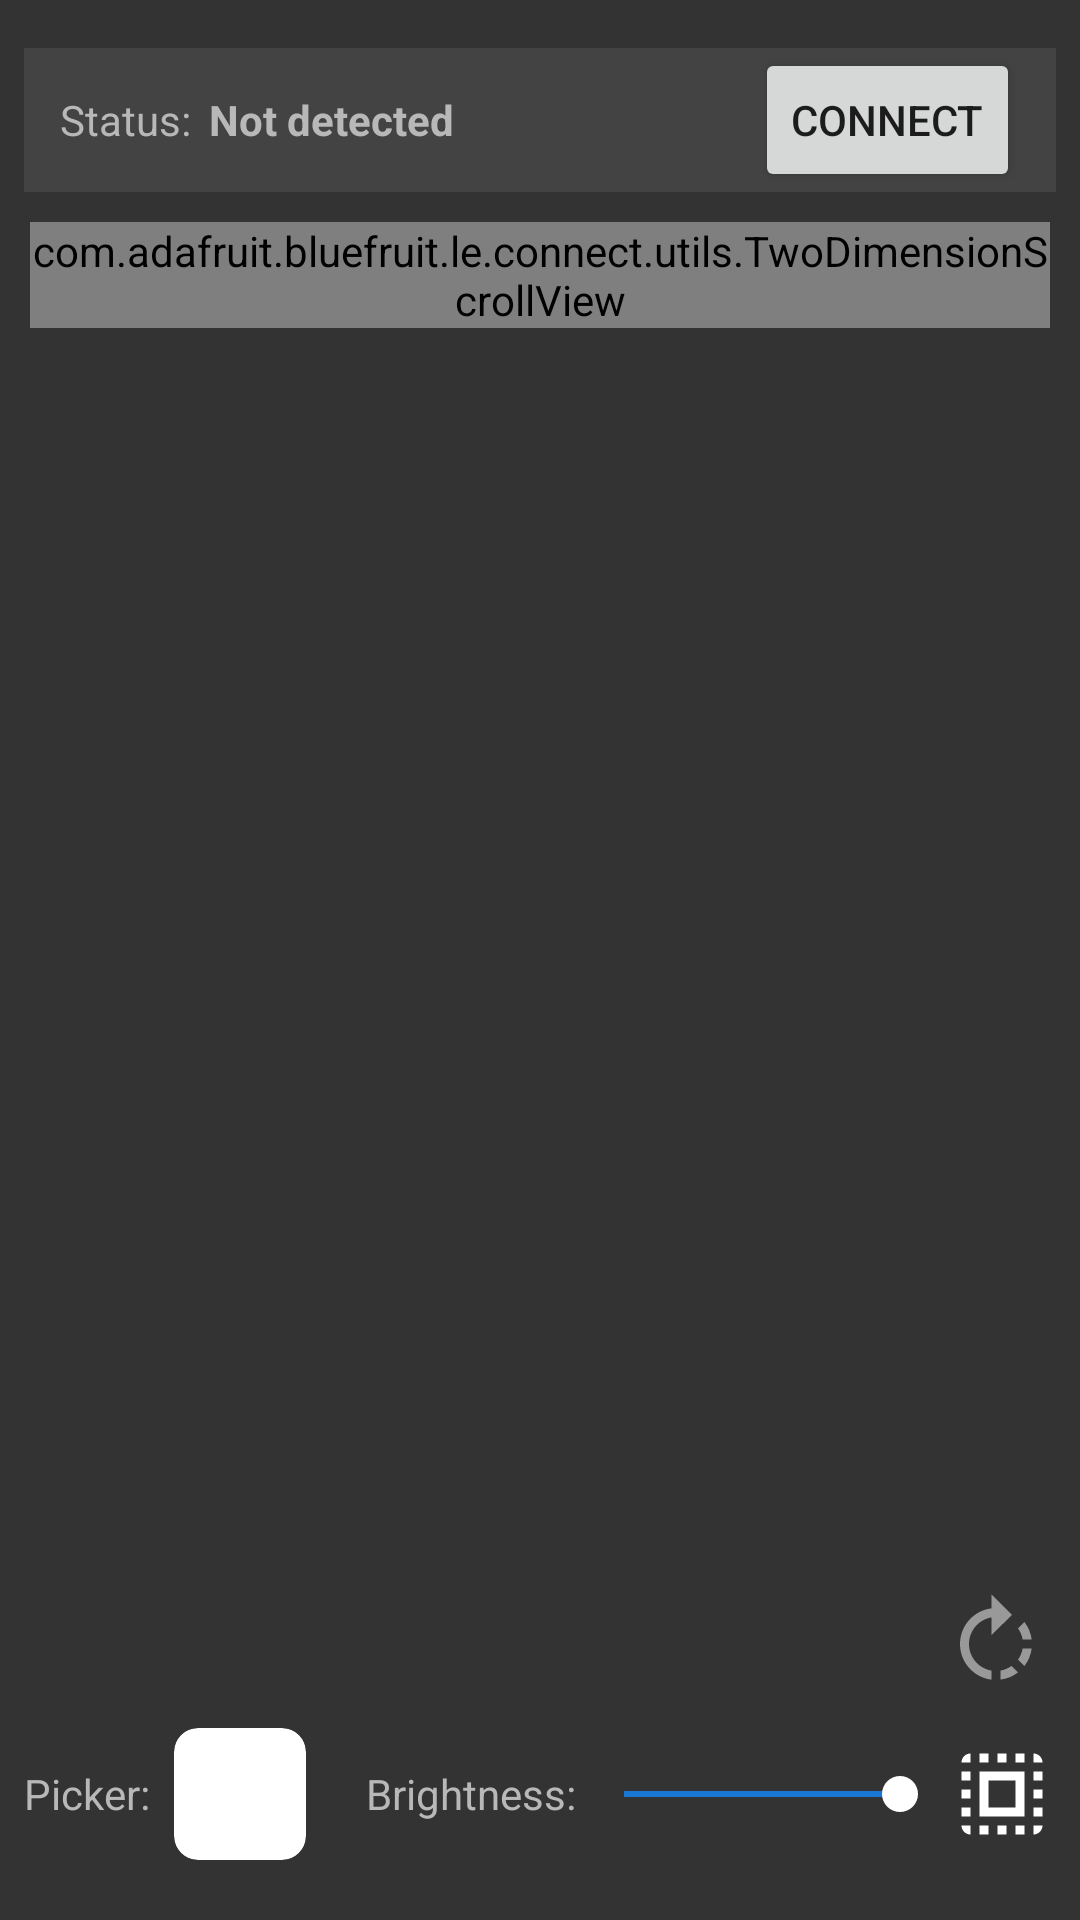

The Android layout XML behind this screen, and the referenced resources:
<!-- AndroidManifest.xml: application theme AppTheme -->
<!-- res/layout/fragment_neopixel.xml -->
<?xml version="1.0" encoding="utf-8"?>
<RelativeLayout xmlns:android="http://schemas.android.com/apk/res/android"
    xmlns:app="http://schemas.android.com/apk/res-auto"
    xmlns:card_view="http://schemas.android.com/apk/res-auto"
    xmlns:tools="http://schemas.android.com/tools"
    android:layout_width="match_parent"
    android:layout_height="match_parent"
    android:background="@color/background"
    tools:context=".app.neopixel.NeopixelFragment">

    <LinearLayout
        android:layout_width="match_parent"
        android:layout_height="match_parent"
        android:orientation="vertical">

        <LinearLayout
            android:layout_width="match_parent"
            android:layout_height="0dp"
            android:layout_weight="1"
            android:orientation="vertical"
            android:paddingBottom="@dimen/activity_vertical_margin"
            android:paddingLeft="@dimen/activity_horizontal_margin"
            android:paddingRight="@dimen/activity_horizontal_margin"
            android:paddingTop="@dimen/activity_vertical_margin">

            <FrameLayout
                android:layout_width="match_parent"
                android:layout_height="wrap_content"
                android:background="@drawable/border_white">

                <LinearLayout
                    android:layout_width="match_parent"
                    android:layout_height="wrap_content"
                    android:background="#14ffffff"
                    android:gravity="center_vertical"
                    android:orientation="horizontal"
                    android:paddingEnd="4dp"
                    android:paddingStart="4dp">

                    <TextView
                        android:layout_width="wrap_content"
                        android:layout_height="wrap_content"
                        android:layout_marginStart="8dp"
                        android:text="@string/neopixels_status_title"
                        android:textColor="@color/text" />

                    <TextView
                        android:id="@+id/statusTextView"
                        android:layout_width="0dp"
                        android:layout_height="wrap_content"
                        android:layout_marginStart="6dp"
                        android:layout_weight="1"
                        android:text="@string/neopixels_status_notdetected"
                        android:textColor="@color/text"
                        android:textStyle="bold" />

                    <Button
                        android:id="@+id/connectButton"
                        android:layout_width="wrap_content"
                        android:layout_height="wrap_content"
                        android:layout_marginEnd="8dp"
                        android:text="@string/neopixels_connect_action" />

                </LinearLayout>
            </FrameLayout>

            <RelativeLayout
                android:layout_width="match_parent"
                android:layout_height="0dp"
                android:layout_marginBottom="8dp"
                android:layout_marginTop="8dp"
                android:layout_weight="1"
                android:background="@drawable/border_white"
                android:padding="2dp">

                <com.adafruit.bluefruit.le.connect.utils.TwoDimensionScrollView
                    android:id="@+id/customPanningView"
                    android:layout_width="wrap_content"
                    android:layout_height="wrap_content">

                    <FrameLayout
                        android:id="@+id/rotationViewGroup"
                        android:layout_width="wrap_content"
                        android:layout_height="wrap_content">

                        <RelativeLayout
                            android:id="@+id/boardContentView"
                            android:layout_width="1000dp"
                            android:layout_height="1000dp">

                        </RelativeLayout>
                    </FrameLayout>
                </com.adafruit.bluefruit.le.connect.utils.TwoDimensionScrollView>

                <ImageButton
                    android:id="@+id/rotateButton"
                    android:layout_width="wrap_content"
                    android:layout_height="wrap_content"
                    android:layout_alignParentBottom="true"
                    android:layout_alignParentEnd="true"
                    android:alpha="0.5"
                    android:background="@android:color/transparent"
                    app:srcCompat="@drawable/ic_rotate_right_white_36dp" />
            </RelativeLayout>

            <LinearLayout
                android:id="@+id/boardControlsViewGroup"
                android:layout_width="match_parent"
                android:layout_height="wrap_content"
                android:gravity="center_vertical"

                android:orientation="horizontal">

                <TextView
                    android:layout_width="wrap_content"
                    android:layout_height="wrap_content"
                    android:text="@string/neopixels_picker_title"
                    android:textColor="@color/text" />

                <androidx.cardview.widget.CardView
                    android:layout_width="44dp"
                    android:layout_height="44dp"
                    android:layout_marginEnd="20dp"
                    android:layout_marginStart="8dp"
                    card_view:cardCornerRadius="8dp"
                    card_view:cardElevation="0dp"
                    card_view:contentPadding="0dp">

                    <RelativeLayout
                        android:layout_width="match_parent"
                        android:layout_height="match_parent">

                        <Button
                            android:id="@+id/colorPickerButton"
                            android:layout_width="match_parent"
                            android:layout_height="match_parent"
                            android:background="@drawable/neopixel_palettecolor" />

                        <View
                            android:id="@+id/colorPickerWComponentView"
                            android:layout_width="match_parent"
                            android:layout_height="13dp"
                            android:layout_alignParentBottom="true"
                            android:background="@drawable/neopixel_palettecolor_bottom"
                            android:enabled="false" />
                    </RelativeLayout>
                </androidx.cardview.widget.CardView>

                <TextView
                    android:layout_width="wrap_content"
                    android:layout_height="wrap_content"
                    android:text="@string/neopixels_brightness_title"
                    android:textColor="@color/text" />

                <SeekBar
                    android:id="@+id/brightnessSeekBar"
                    android:layout_width="0dp"
                    android:layout_height="wrap_content"
                    android:layout_weight="1"
                    android:progress="100"
                    android:thumbTint="#ffffff" />

                <ImageButton
                    android:id="@+id/colorClearButton"
                    android:layout_width="wrap_content"
                    android:layout_height="wrap_content"
                    android:background="@android:color/transparent"
                    app:srcCompat="@drawable/ic_select_all_white_36dp" />
            </LinearLayout>
        </LinearLayout>

        <androidx.recyclerview.widget.RecyclerView
            android:id="@+id/paletteRecyclerView"
            android:layout_width="match_parent"
            android:layout_height="wrap_content"

            android:layout_marginTop="4dp"
            android:clipToPadding="false"
            android:paddingLeft="@dimen/activity_horizontal_margin"
            android:paddingRight="@dimen/activity_horizontal_margin"
            android:scrollbars="horizontal">

        </androidx.recyclerview.widget.RecyclerView>
    </LinearLayout>

</RelativeLayout>
<!-- resources referenced by this layout -->
<resources>
  <color name="background">#333333</color>
  <color name="text">#B8B8B8</color>
  <dimen name="activity_horizontal_margin">8dp</dimen>
  <dimen name="activity_vertical_margin">16dp</dimen>
  <!-- drawable ic_rotate_right_white_36dp (drawable) -->
  <vector android:height="36dp" android:tint="#FFFFFF"
      android:viewportHeight="24.0" android:viewportWidth="24.0"
      android:width="36dp" xmlns:android="http://schemas.android.com/apk/res/android">
      <path android:fillColor="#FF000000" android:pathData="M15.55,5.55L11,1v3.07C7.06,4.56 4,7.92 4,12s3.05,7.44 7,7.93v-2.02c-2.84,-0.48 -5,-2.94 -5,-5.91s2.16,-5.43 5,-5.91L11,10l4.55,-4.45zM19.93,11c-0.17,-1.39 -0.72,-2.73 -1.62,-3.89l-1.42,1.42c0.54,0.75 0.88,1.6 1.02,2.47h2.02zM13,17.9v2.02c1.39,-0.17 2.74,-0.71 3.9,-1.61l-1.44,-1.44c-0.75,0.54 -1.59,0.89 -2.46,1.03zM16.89,15.48l1.42,1.41c0.9,-1.16 1.45,-2.5 1.62,-3.89h-2.02c-0.14,0.87 -0.48,1.72 -1.02,2.48z"/>
  </vector>
  <!-- drawable ic_select_all_white_36dp (drawable) -->
  <vector android:height="36dp" android:tint="#FFFFFF"
      android:viewportHeight="24.0" android:viewportWidth="24.0"
      android:width="36dp" xmlns:android="http://schemas.android.com/apk/res/android">
      <path android:fillColor="#FF000000" android:pathData="M3,5h2L5,3c-1.1,0 -2,0.9 -2,2zM3,13h2v-2L3,11v2zM7,21h2v-2L7,19v2zM3,9h2L5,7L3,7v2zM13,3h-2v2h2L13,3zM19,3v2h2c0,-1.1 -0.9,-2 -2,-2zM5,21v-2L3,19c0,1.1 0.9,2 2,2zM3,17h2v-2L3,15v2zM9,3L7,3v2h2L9,3zM11,21h2v-2h-2v2zM19,13h2v-2h-2v2zM19,21c1.1,0 2,-0.9 2,-2h-2v2zM19,9h2L21,7h-2v2zM19,17h2v-2h-2v2zM15,21h2v-2h-2v2zM15,5h2L17,3h-2v2zM7,17h10L17,7L7,7v10zM9,9h6v6L9,15L9,9z"/>
  </vector>
  <!-- drawable neopixel_palettecolor_bottom (drawable) -->
  <?xml version="1.0" encoding="utf-8"?>
  <shape xmlns:android="http://schemas.android.com/apk/res/android"
      android:shape="rectangle">
      
      <corners
          android:bottomLeftRadius="4dp"
          android:bottomRightRadius="4dp" />
  </shape>
  <string name="neopixels_brightness_title">Brightness:</string>
  <string name="neopixels_connect_action">Connect</string>
  <string name="neopixels_picker_title">Picker:</string>
  <string name="neopixels_status_notdetected">Not detected</string>
  <string name="neopixels_status_title">Status:</string>
  <style name="AppTheme" parent="Base.Theme.AppCompat.Light.DarkActionBar">
          
          <item name="colorPrimary">@color/colorPrimary</item>
          <item name="colorPrimaryDark">@color/colorPrimaryDark</item>
          <item name="colorAccent">@color/colorAccent</item>
      </style>
  <color name="colorPrimary">#424242</color>
  <color name="colorPrimaryDark">#212121</color>
  <color name="colorAccent">@color/blue_700</color>
  <color name="blue_700">#1976D2</color>
</resources>
